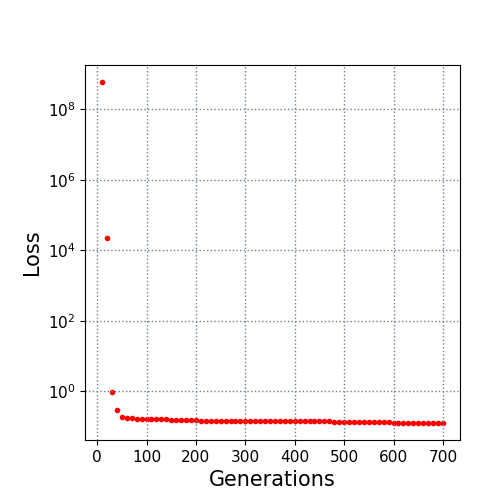

Data behind this chart, as committed beside it:
10.0, 600000000.0
20.0, 22395
30.0, 0.957
40.0, 0.2976
50.0, 0.1879
60.0, 0.1775
70.0, 0.1683
80.0, 0.1657
90.0, 0.165
100.0, 0.1631
110.0, 0.1631
120.0, 0.1609
130.0, 0.1599
140.0, 0.1577
150.0, 0.1548
160.0, 0.1548
170.0, 0.1548
180.0, 0.1489
190.0, 0.1481
200.0, 0.148
210.0, 0.1453
220.0, 0.1437
230.0, 0.1437
240.0, 0.1437
250.0, 0.1436
260.0, 0.1436
270.0, 0.1421
280.0, 0.1421
290.0, 0.1421
300.0, 0.1418
310.0, 0.1418
320.0, 0.1405
330.0, 0.1404
340.0, 0.1404
350.0, 0.1401
360.0, 0.1397
370.0, 0.1397
380.0, 0.1397
390.0, 0.1397
400.0, 0.1397
410.0, 0.1397
420.0, 0.1397
430.0, 0.1396
440.0, 0.1393
450.0, 0.1393
460.0, 0.1393
470.0, 0.139
480.0, 0.1359
490.0, 0.1341
500.0, 0.1341
510.0, 0.1341
520.0, 0.1341
530.0, 0.1307
540.0, 0.1307
550.0, 0.1307
560.0, 0.1307
570.0, 0.1305
580.0, 0.1299
590.0, 0.1299
600.0, 0.128
610.0, 0.127
... 9 more rows
